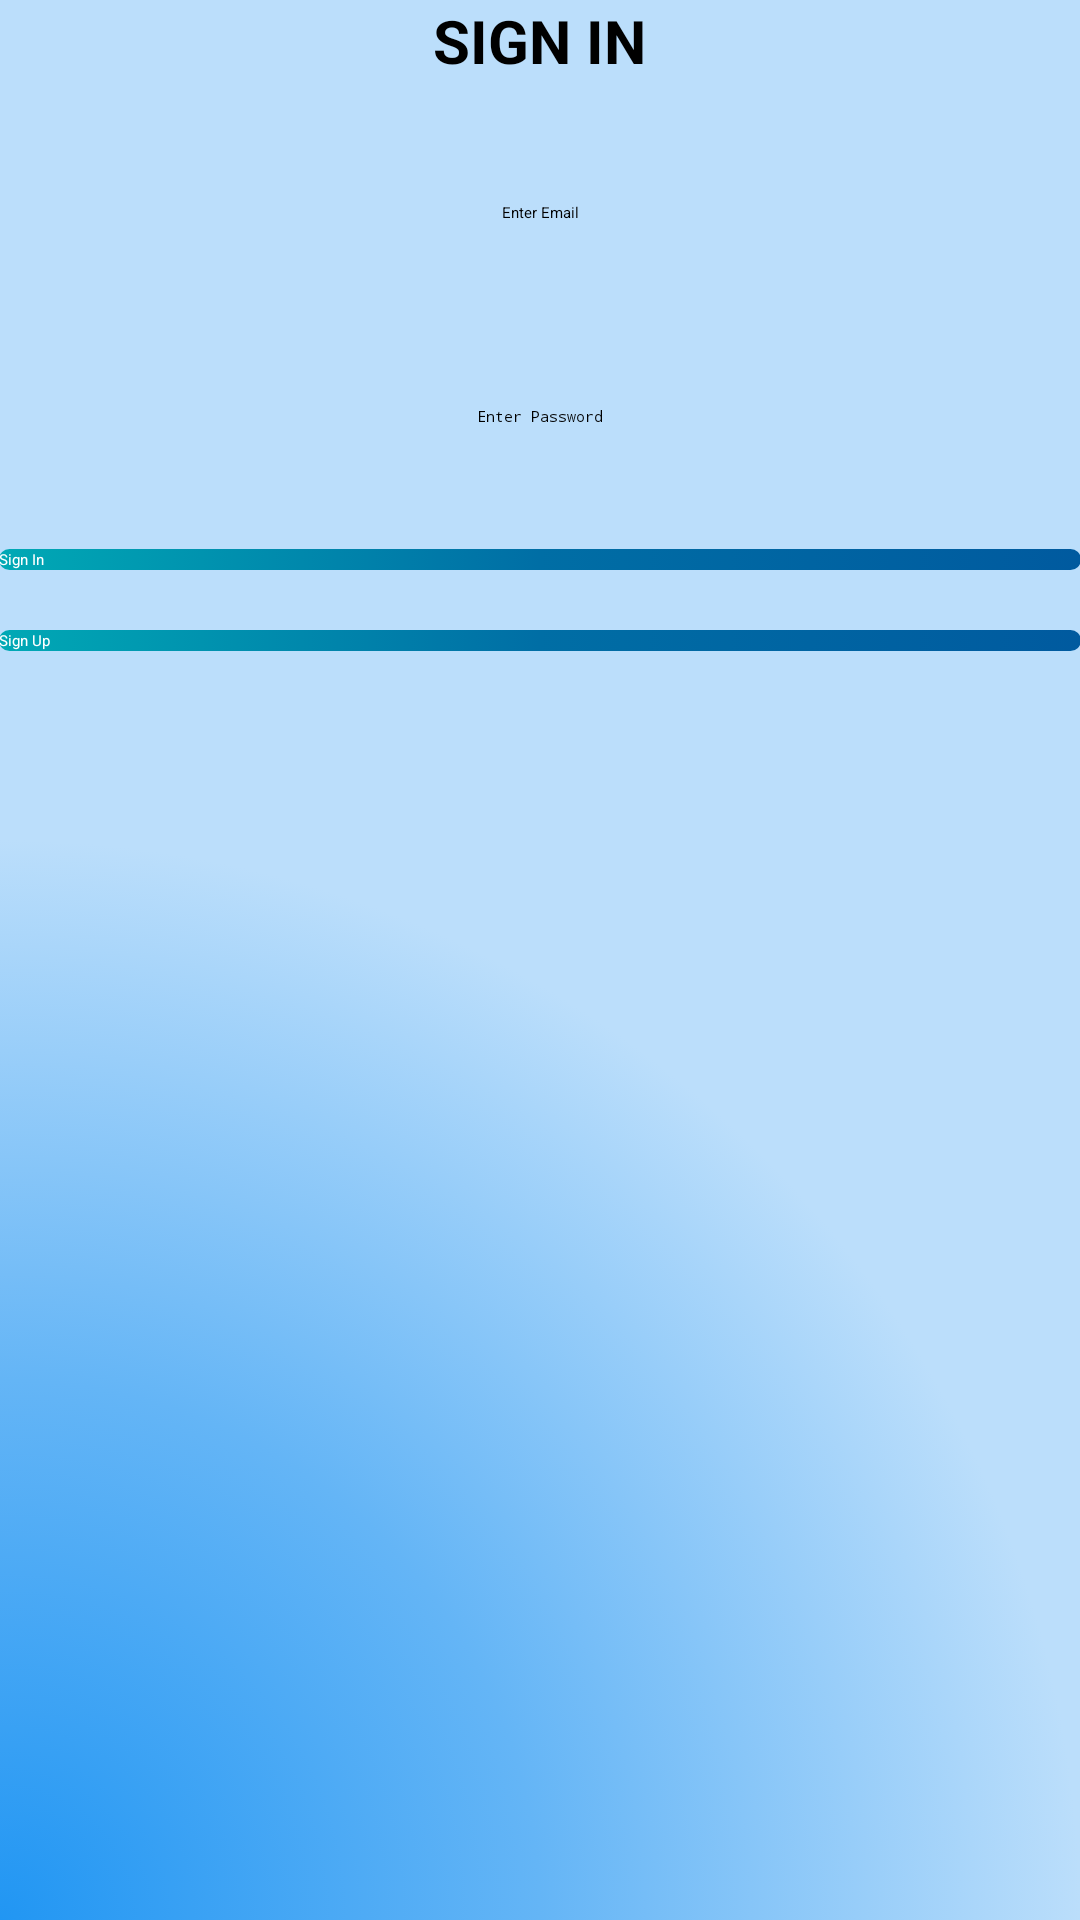

Produce the Android XML layout that renders to this screen, including the resource entries it uses.
<!-- AndroidManifest.xml: application theme Theme.FitnessApp -->
<!-- res/layout/activity_main.xml -->
<?xml version="1.0" encoding="utf-8"?>
<RelativeLayout xmlns:android="http://schemas.android.com/apk/res/android"
    xmlns:tools="http://schemas.android.com/tools"
    android:id="@+id/activity_login"
    android:layout_width="match_parent"
    android:layout_height="match_parent"
    android:paddingBottom="@dimen/activity_vertical_margin"
    android:paddingLeft="@dimen/activity_horizontal_margin"
    android:paddingRight="@dimen/activity_horizontal_margin"
    android:paddingTop="@dimen/activity_vertical_margin"
    android:background="@drawable/bg_color"
    tools:context=".MainActivity">

    <TextView
        android:id="@+id/textView"
        android:layout_width="wrap_content"
        android:layout_height="wrap_content"
        android:layout_alignParentTop="true"
        android:layout_centerHorizontal="true"
        android:gravity="center"
        android:text="SIGN IN"
        android:textColor="#000000"
        android:textSize="20dp"
        android:textStyle="bold"/>

    <EditText
        android:id="@+id/editEmail"
        android:layout_width="fill_parent"
        android:layout_height="wrap_content"
        android:layout_below="@+id/textView"
        android:layout_centerHorizontal="true"
        android:layout_marginTop="20dp"
        android:ems="10"
        android:gravity="center"
        android:hint="Enter Email"
        android:inputType="textEmailAddress"
        android:minHeight="48dp"
        android:textColor="#000" />

    <EditText
        android:id="@+id/editPassword"
        android:layout_width="fill_parent"
        android:layout_height="wrap_content"
        android:layout_below="@+id/editEmail"
        android:layout_centerHorizontal="true"
        android:layout_marginTop="20dp"
        android:ems="10"
        android:gravity="center"
        android:hint="Enter Password"
        android:inputType="textPassword"
        android:minHeight="48dp"
        android:textColor="#000" />

    <Button
        android:id="@+id/buttonLogin"
        android:layout_width="fill_parent"
        android:layout_height="wrap_content"
        android:layout_below="@+id/editPassword"
        android:layout_marginTop="20dp"
        android:background="@drawable/btn_color"
        android:text="Sign In "
        android:textColor="#FFFFFF" />

    <Button
        android:id="@+id/buttonRegister"
        android:layout_width="fill_parent"
        android:layout_height="wrap_content"
        android:layout_below="@+id/buttonLogin"
        android:layout_marginTop="20dp"
        android:background="@drawable/btn_color"
        android:text="Sign Up"
        android:textColor="#FFFFFF" />

</RelativeLayout>
<!-- resources referenced by this layout -->
<resources>
  <!-- drawable bg_color (drawable) -->
  <?xml version="1.0" encoding="utf-8"?>
  <selector xmlns:android="http://schemas.android.com/apk/res/android">
      <item>
          <shape>
              <gradient
                  android:angle="90"
                  android:startColor="#2196F3"
                  android:centerColor="#64B5F6"
                  android:endColor="#BBDEFB"
                  android:gradientRadius="100%"
                  android:type="radial"
                  android:centerY="1"
                  android:centerX="0"/>
              
          </shape>
      </item>
  </selector>
  <!-- drawable btn_color (drawable) -->
  <?xml version="1.0" encoding="utf-8"?>
  <selector xmlns:android="http://schemas.android.com/apk/res/android">
      <item>
          <shape>
              <corners
                  android:radius="25dp"/>
              <gradient
                  android:startColor="#00A9B5"
                  android:centerColor="#006EA5"
                  android:endColor="#005A9F"
                  android:type="linear" />
          </shape>
      </item>
  </selector>
</resources>
